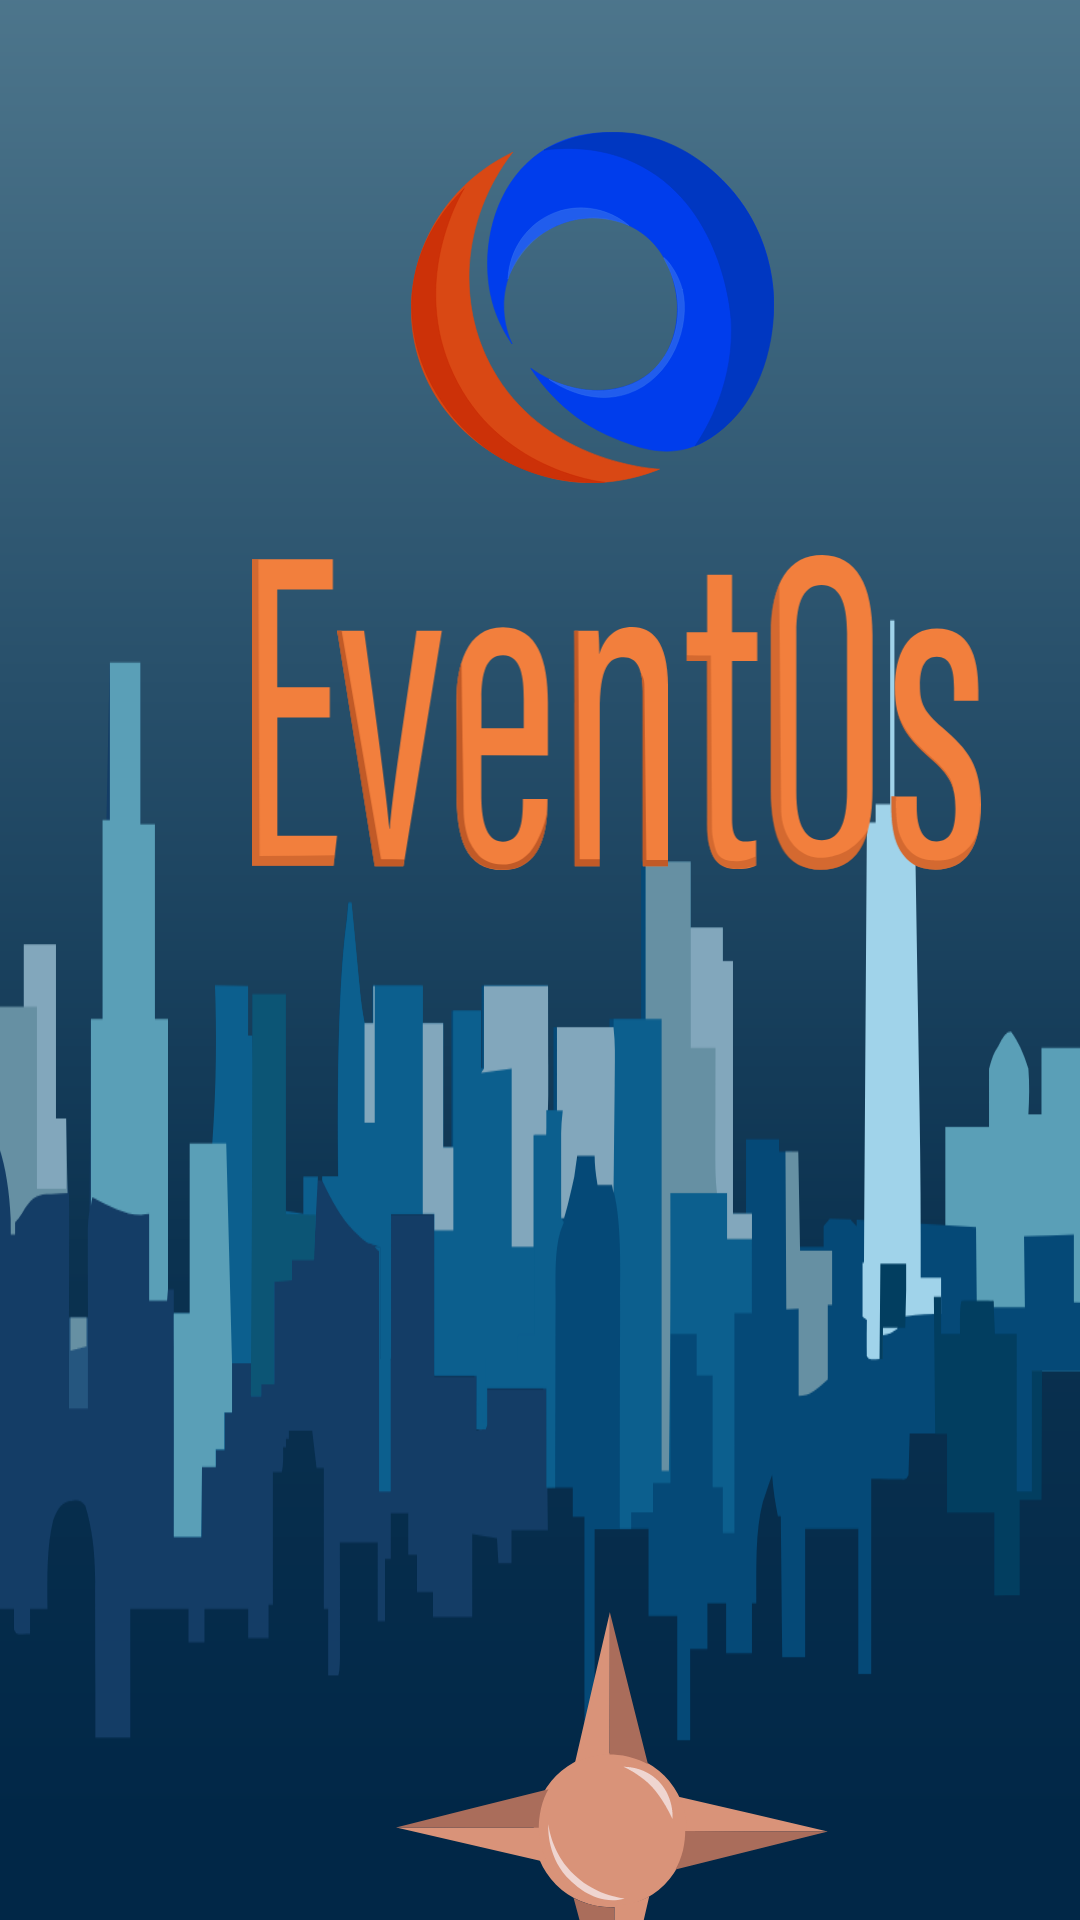

Write the Android layout XML for this screen, with the resource values it uses.
<!-- AndroidManifest.xml: application theme Theme.EventOs -->
<!-- res/layout/splash.xml -->
<?xml version="1.0" encoding="utf-8"?>
<androidx.constraintlayout.widget.ConstraintLayout xmlns:android="http://schemas.android.com/apk/res/android"
    xmlns:app="http://schemas.android.com/apk/res-auto"
    xmlns:tools="http://schemas.android.com/tools"
    android:layout_width="match_parent"
    android:layout_height="match_parent"
    android:background="@color/azulOscuro"

    tools:context=".splash">

  <ImageView
      android:id="@+id/backView"
      android:layout_width="408dp"
      android:layout_height="960dp"
      android:layout_marginEnd="3dp"
      android:background="@drawable/skylineeventos3"
      app:layout_constraintBottom_toBottomOf="parent"
      app:layout_constraintEnd_toEndOf="parent"
      app:layout_constraintStart_toStartOf="parent"
      app:layout_constraintTop_toTopOf="parent" />

  <ImageView
      android:id="@+id/logosplash"
      android:layout_width="131dp"
      android:layout_height="117dp"
      android:layout_marginStart="132dp"
      android:elevation="10dp"
      android:layout_marginTop="44dp"
      android:src="@drawable/logobien"
      app:layout_constraintStart_toStartOf="parent"
      app:layout_constraintTop_toTopOf="parent"></ImageView>

  <ImageView
      android:id="@+id/etossplash"
      android:layout_width="291dp"
      android:layout_height="105dp"
      android:layout_marginStart="60dp"
      android:layout_marginTop="24dp"
      android:src="@drawable/etos"
      android:elevation="10dp"
      app:layout_constraintStart_toStartOf="parent"
      app:layout_constraintTop_toBottomOf="@+id/logosplash"></ImageView>

  <ImageView
      android:id="@+id/vensplash"
      android:layout_width="151dp"
      android:layout_height="81dp"
      android:layout_marginStart="92dp"
      android:layout_marginTop="48dp"
      android:elevation="10dp"
      android:src="@drawable/ven2"
      app:layout_constraintStart_toStartOf="parent"
      app:layout_constraintTop_toBottomOf="@+id/logosplash"></ImageView>

  <ImageView
      android:id="@+id/brujulasplash"
      android:layout_width="144dp"
      android:layout_height="148dp"
      android:layout_marginStart="132dp"
      android:layout_marginBottom="116dp"
      android:elevation="10dp"
      android:src="@drawable/brujulabien"
      app:layout_constraintBottom_toBottomOf="@+id/backView"
      app:layout_constraintStart_toStartOf="parent"></ImageView>


</androidx.constraintlayout.widget.ConstraintLayout>
<!-- resources referenced by this layout -->
<resources>
  <color name="azulOscuro">#033859</color>
  <!-- drawable brujulabien: vector/xml drawable (drawable, 2405 chars, omitted) -->
  <!-- drawable etos: vector/xml drawable (drawable, 3738 chars, omitted) -->
  <!-- drawable logobien: vector/xml drawable (drawable, 2919 chars, omitted) -->
  <!-- drawable skylineeventos3: vector/xml drawable (drawable, 13284 chars, omitted) -->
  <!-- drawable ven2: vector/xml drawable (drawable, 2271 chars, omitted) -->
  <style name="Theme.EventOs" parent="Base.Theme.EventOs" />
  <style name="Base.Theme.EventOs" parent="Theme.Material3.Light.NoActionBar">
          
          
      </style>
</resources>
